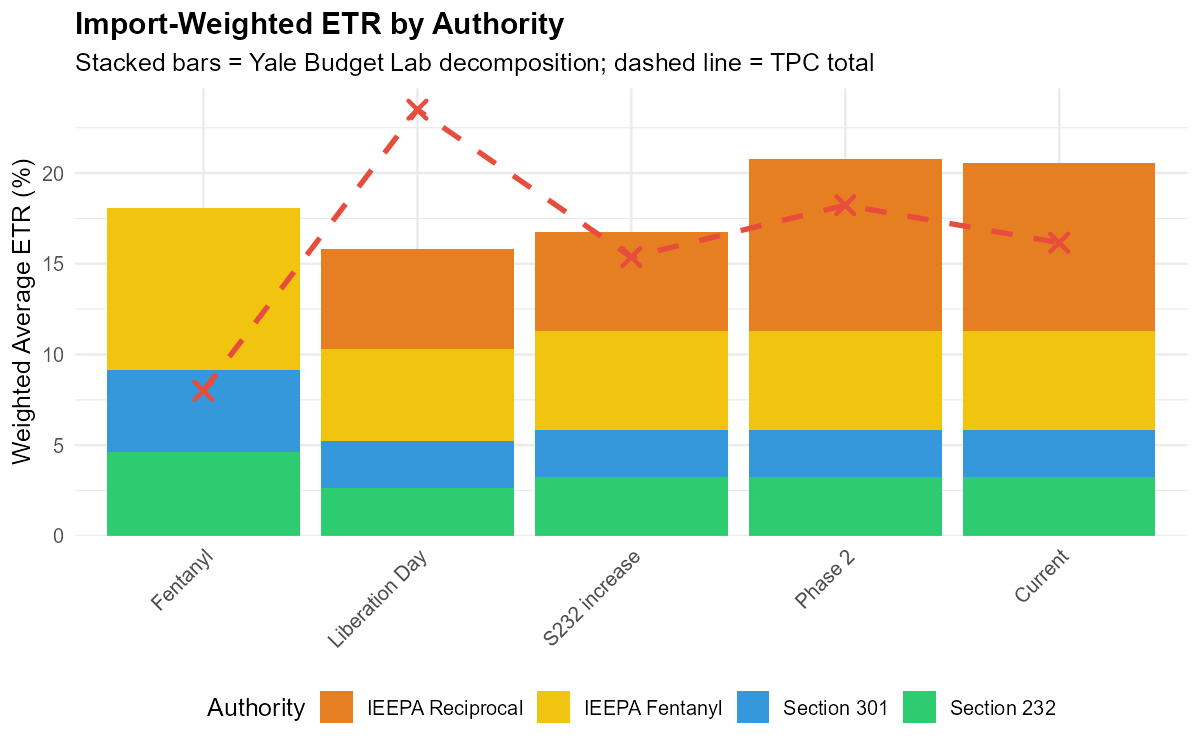

The file beside this chart, header and first rows:
date, label, etr_total, etr_232, etr_ieepa, etr_fentanyl, etr_301, etr_s122, etr_tpc
2025-03-17, Fentanyl, 0.182, 0.04646, 0, 0.08947, 0.04501, 0, 0.08
2025-04-17, Liberation Day, 0.1599, 0.02645, 0.05518, 0.05094, 0.02563, 0, 0.2349
2025-07-17, S232 increase, 0.1695, 0.03264, 0.055, 0.05437, 0.02575, 0, 0.1537
2025-10-17, Phase 2, 0.2101, 0.03265, 0.09497, 0.0544, 0.02576, 0, 0.1823
2025-11-17, Current, 0.2078, 0.03265, 0.09268, 0.0544, 0.02576, 0, 0.1616
